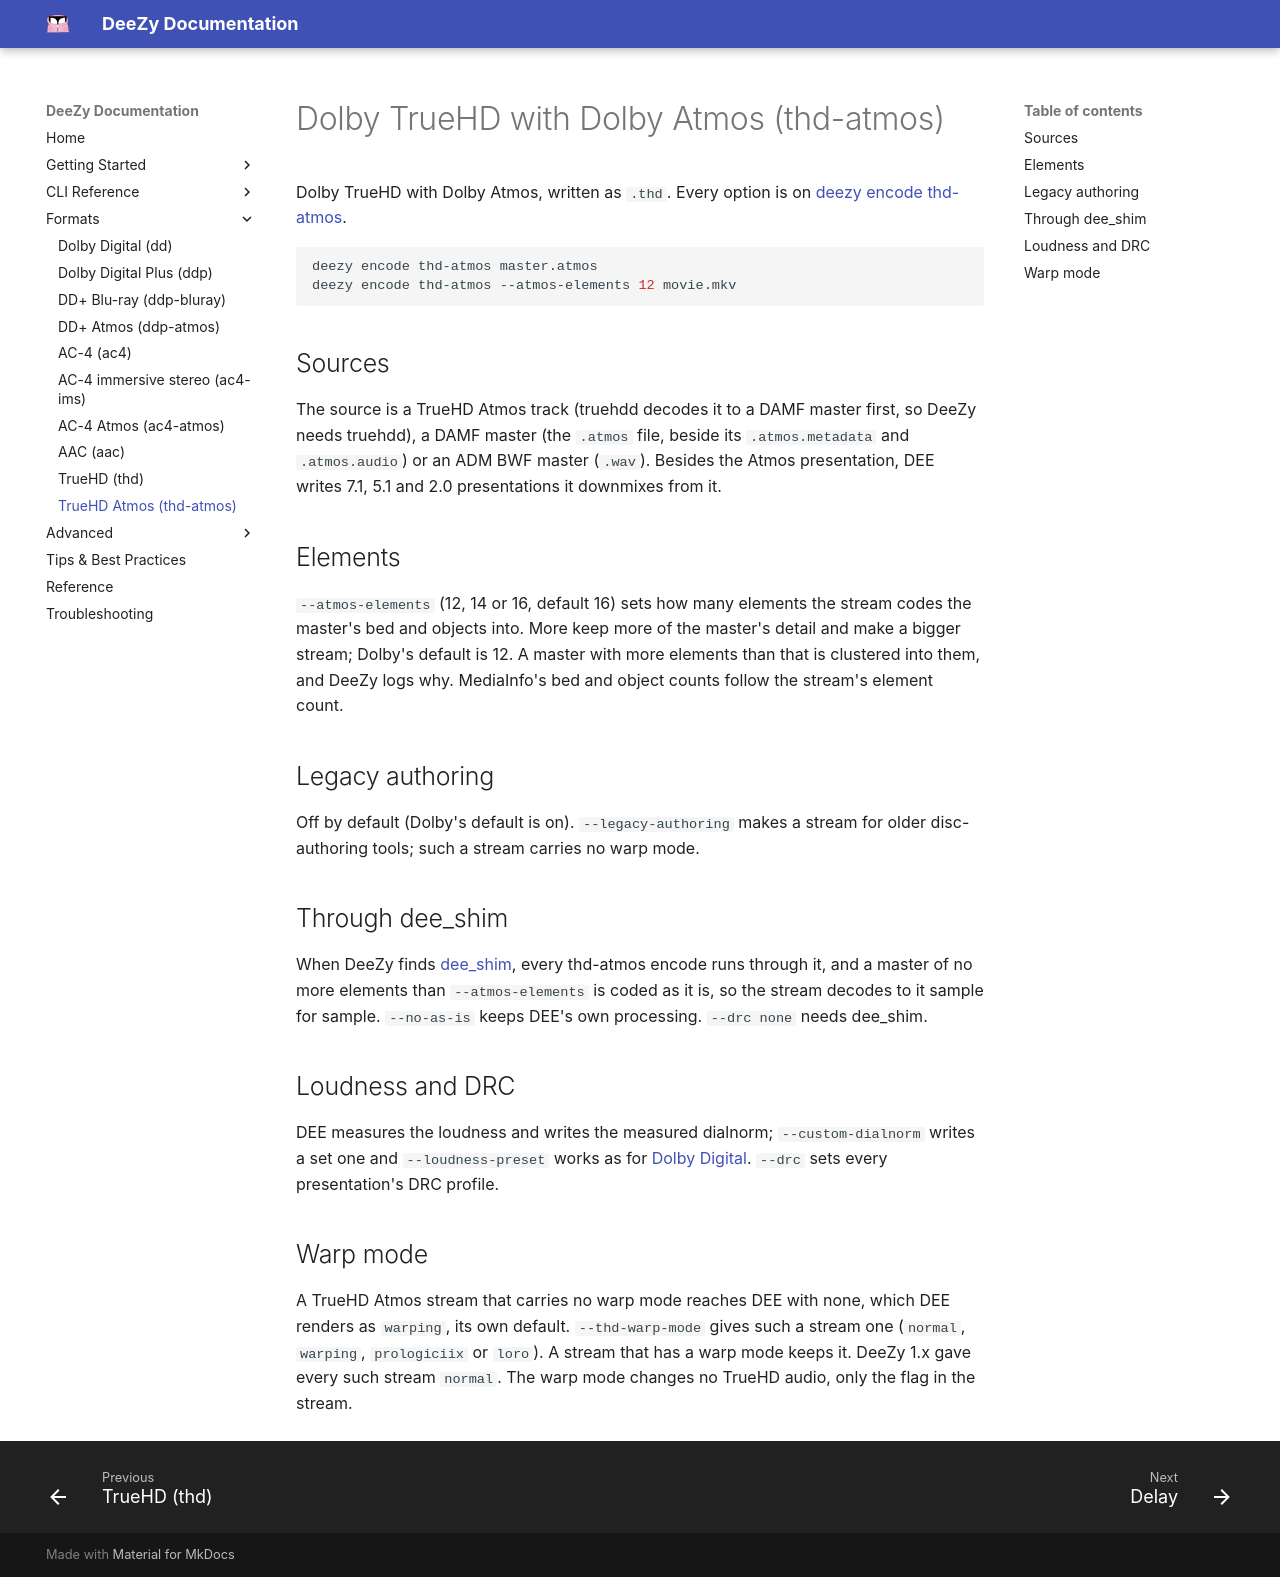

repository: jessielw/DeeZy · page: formats/thd-atmos.html · generator: mkdocs

# Dolby TrueHD with Dolby Atmos (thd-atmos)

Dolby TrueHD with Dolby Atmos, written as `.thd`. Every option is on
[deezy encode thd-atmos](../cli/encode-thd-atmos.md).

```bash
deezy encode thd-atmos master.atmos
deezy encode thd-atmos --atmos-elements 12 movie.mkv
```

## Sources

The source is a TrueHD Atmos track (truehdd decodes it to a DAMF master first, so DeeZy needs truehdd), a DAMF master (the `.atmos` file, beside its `.atmos.metadata` and `.atmos.audio`) or an ADM BWF master (`.wav`). Besides the Atmos presentation, DEE writes 7.1, 5.1
and 2.0 presentations it downmixes from it.

## Elements

`--atmos-elements` (12, 14 or 16, default 16) sets how many elements the stream
codes the master's bed and objects into. More keep more of the master's detail
and make a bigger stream; Dolby's default is 12. A master with more elements
than that is clustered into them, and DeeZy logs why. MediaInfo's bed and object
counts follow the stream's element count.

## Legacy authoring

Off by default (Dolby's default is on). `--legacy-authoring` makes a stream for
older disc-authoring tools; such a stream carries no warp mode.

## Through dee_shim

When DeeZy finds [dee_shim](../dee-shim.md), every thd-atmos encode runs
through it, and a master of no more elements than `--atmos-elements` is coded as
it is, so the stream decodes to it sample for sample. `--no-as-is` keeps DEE's
own processing. `--drc none` needs dee_shim.

## Loudness and DRC

DEE measures the loudness and writes the measured dialnorm; `--custom-dialnorm`
writes a set one and `--loudness-preset` works as for
[Dolby Digital](dd.md#loudness). `--drc` sets every presentation's DRC profile.

## Warp mode

A TrueHD Atmos stream that carries no warp mode reaches DEE with none, which DEE renders as `warping`, its own default. `--thd-warp-mode` gives such a stream one (`normal`, `warping`, `prologiciix` or `loro`). A stream that has a warp mode keeps it. DeeZy 1.x gave every such stream `normal`. The warp mode changes no TrueHD audio, only the flag in the stream.
